Dataset: data (GitHub, JPacoch/mountains_classifier). Classes: highlands, mountains.

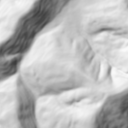
Label: mountains

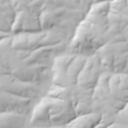
Label: highlands

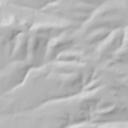
Label: highlands

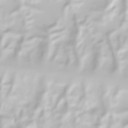
Label: highlands

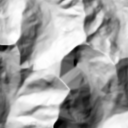
Label: mountains

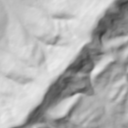
Label: mountains
